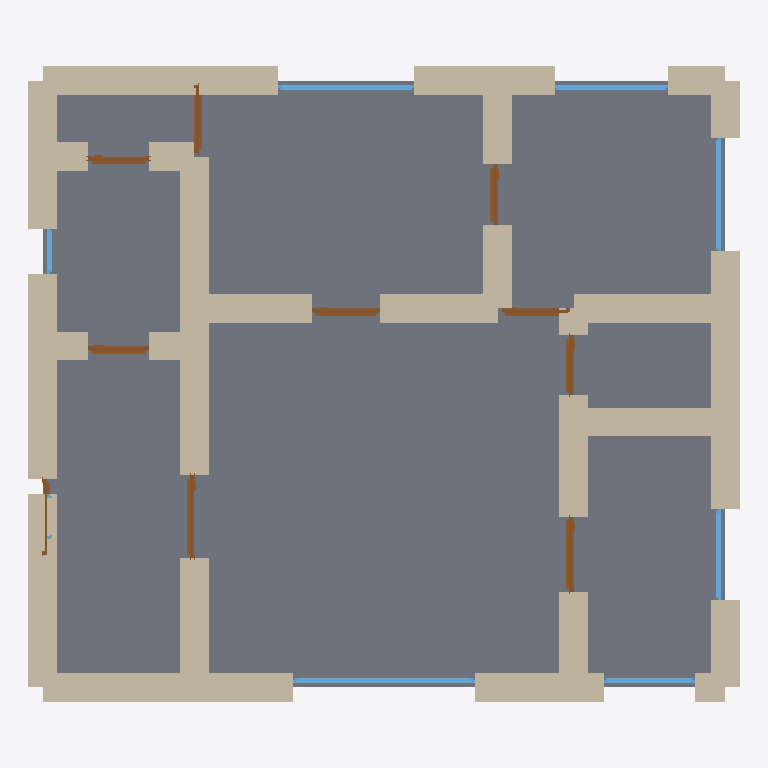
Plan cut of the same IFC building model at storey 'Ground Floor' (level 0.00 m, cut at 1.40 m), seen from above with north up, elements coloured by IFC class: 31 walls (beige), 10 doors (brown), 8 windows (light blue), 1 slab (grey). Cut surfaces are drawn darker.
Extent 9.4 m × 8.4 m × 2.9 m (x, y, z). Storeys (1): Ground Floor at 0.00 m. Elements (50): 31 IfcWall, 10 IfcDoor, 8 IfcWindow, 1 IfcSlab.

HEADER;
FILE_DESCRIPTION(('ViewDefinition[DesignTransferView]'),'2;1');
FILE_NAME('/dev/null','2026-05-05T14:41:27+05:30',(''),(''),'IfcOpenShell 0.8.5','IfcOpenShell 0.8.5','Nobody');
FILE_SCHEMA(('IFC4'));
ENDSEC;
DATA;
#1=IFCPROJECT('3C2bDJzUP7wvz8eGzQOQO8',$,'A Berlin Souterrain 3-Zi apartment with private garden — typ',$,$,$,$,(#10),#5);
#12=IFCSITE('0xao6hxNT3tRgpsarg_V30',$,'Site',$,$,$,$,$,$,$,$,$,$,$);
#13=IFCBUILDING('1OA$zM2PX9A8go2F4aaSuf',$,'Building',$,$,$,$,$,$,$,$,$);
#16=IFCBUILDINGSTOREY('38CNoE7Er87gV2PjZiXPDL',$,'Ground Floor',$,$,#22,$,$,$,$);
#2205=IFCSLAB('1E8mgxJffErvTCCNLd1fIw',$,'Floor',$,$,#2222,#2217,$,.FLOOR.);
#112=IFCWALL('3vsHyJrcf6fB5x154hNgx_',$,'Exterior Wall',$,$,#133,#128,$,$);
#23=IFCWALL('1apZiKs_LD3uJX7VxXOxu0',$,'Exterior Wall',$,$,#45,#39,$,$);
#200=IFCWALL('2rnprBjN16WPfmhYw_t9F2',$,'Exterior Wall',$,$,#221,#216,$,$);
#244=IFCWALL('3_RhdbKzP1qeWy80AMGZbP',$,'Exterior Wall',$,$,#265,#260,$,$);
#596=IFCWALL('1uMjpWMxHFtQRNICmqOtwP',$,'Interior Wall',$,$,#617,#612,$,$);
#222=IFCWALL('1j_f_btg133v7UGQvSWA9P',$,'Exterior Wall',$,$,#243,#238,$,$);
#178=IFCWALL('3M7mMMgTP66RYC2WfaBWDp',$,'Exterior Wall',$,$,#199,#194,$,$);
#574=IFCWALL('1t9vJuds544gv24fsaSP3r',$,'Interior Wall',$,$,#595,#590,$,$);
#46=IFCWALL('3FCIv4GdX2SwHVECZ9tV0T',$,'Exterior Wall',$,$,#67,#62,$,$);
#332=IFCWALL('2UdMxB8jf3qRkHC5aXO2Wk',$,'Interior Wall',$,$,#353,#348,$,$);
#288=IFCWALL('2DPMxpryH5lxEJLuICqENL',$,'Exterior Wall',$,$,#309,#304,$,$);
#552=IFCWALL('1axoxo2AT3vetXog8S4uRR',$,'Interior Wall',$,$,#573,#568,$,$);
#486=IFCWALL('1vzZkUe4z3LOvr6eRCXY2w',$,'Interior Wall',$,$,#507,#502,$,$);
#310=IFCWALL('0joSCQm5f59Rc1Pu7B7Srg',$,'Interior Wall',$,$,#331,#326,$,$);
#508=IFCWALL('08R90PEl50wwurw$yzI$98',$,'Interior Wall',$,$,#529,#524,$,$);
#420=IFCWALL('3HMbK548z3N8ZfyiX1TVDH',$,'Interior Wall',$,$,#441,#436,$,$);
#398=IFCWALL('2jgphukfz2V9Guf4ALGB4W',$,'Interior Wall',$,$,#419,#414,$,$);
#90=IFCWALL('21jLW4BuzCOAr1U1Oisbma',$,'Exterior Wall',$,$,#111,#106,$,$);
#662=IFCWALL('3lhNS3weL7UvfPd3B8pUU1',$,'Interior Wall',$,$,#683,#678,$,$);
#684=IFCWALL('3sCKL25oXDwhLk168Q61xX',$,'Interior Wall',$,$,#705,#700,$,$);
#156=IFCWALL('23IA1EsfD2u8KCGUYwDk12',$,'Exterior Wall',$,$,#177,#172,$,$);
#266=IFCWALL('0HkzmAacL9Kh0QRvmPFBzl',$,'Exterior Wall',$,$,#287,#282,$,$);
#134=IFCWALL('3nO7$l_2f7bfNK8FE_GrSl',$,'Exterior Wall',$,$,#155,#150,$,$);
#618=IFCWALL('11ucHByHfDCxMZF_U9utC7',$,'Interior Wall',$,$,#639,#634,$,$);
#354=IFCWALL('1Vd7Jupj92OP0SzlTYBg3O',$,'Interior Wall',$,$,#375,#370,$,$);
#530=IFCWALL('2jsn0LVa5EiRaj0YZ6H$y0',$,'Interior Wall',$,$,#551,#546,$,$);
#1556=IFCWINDOW('3Ihw90kSX1jeoJb1L5NkUJ',$,'Window',$,$,#1610,#1605,$,1.2,2.4,$,$,$);
#640=IFCWALL('2wYyV07fb0HfyUPmHExl5g',$,'Interior Wall',$,$,#661,#656,$,$);
#68=IFCWALL('1FQXOKyCr2euyk6GgzG8AQ',$,'Exterior Wall',$,$,#89,#84,$,$);
#376=IFCWALL('18ZaUB57j9rgagUNRlXugH',$,'Interior Wall',$,$,#397,#392,$,$);
#442=IFCWALL('1WzH957c50AvZfZmZI0HVQ',$,'Interior Wall',$,$,#463,#458,$,$);
#464=IFCWALL('3sUClxG2XEEh0rePKXALIO',$,'Interior Wall',$,$,#485,#480,$,$);
#1721=IFCWINDOW('2Wm2zIOC9F1RVXfrJq12yT',$,'Window',$,$,#1775,#1770,$,1.2,1.8,$,$,$);
#1131=IFCDOOR('1jY1K7NnPAaeSMFBQTs_2t',$,'Door',$,$,#1215,#1210,$,2.1,1.0,$,$,$);
#791=IFCDOOR('2d$BsdDnrBQhKahCDZ8Xtl',$,'Door',$,$,#875,#870,$,2.1,1.1,$,$,$);
#1776=IFCWINDOW('3tIdq9ZhT6TxRKKR6C6LrI',$,'Window',$,$,#1830,#1825,$,1.2,1.5,$,$,$);
#1831=IFCWINDOW('2WWHshhcH138eL8XPHVWkM',$,'Window',$,$,#1885,#1880,$,1.2,1.5,$,$,$);
#1301=IFCDOOR('0qWZWxwxj9KwMrHjZsN1K8',$,'Door',$,$,#1385,#1380,$,2.1,0.9,$,$,$);
#1046=IFCDOOR('1XXhhjPpv7lgSdxHZxZ0g8',$,'Door',$,$,#1130,#1125,$,2.1,0.9,$,$,$);
#1386=IFCDOOR('0wGiVY2JP8yQjgfzvZtavL',$,'Door',$,$,#1470,#1465,$,2.1,0.9,$,$,$);
#1216=IFCDOOR('0KcMD2P3L8Jh06iU22CeaC',$,'Door',$,$,#1300,#1295,$,2.1,0.8,$,$,$);
#876=IFCDOOR('35TkLEGRT1xe5MkHuIqSwT',$,'Door',$,$,#960,#955,$,2.1,0.8,$,$,$);
#1471=IFCDOOR('2vNRZH6ADAIhfHoIEiMHnb',$,'Door',$,$,#1555,#1550,$,2.1,0.8,$,$,$);
#1611=IFCWINDOW('1yaVwnTD93DeOZNIdymAbi',$,'Window',$,$,#1665,#1660,$,1.2,1.2,$,$,$);
#1666=IFCWINDOW('0WcF4qzc5C0xAjT2cxcynh',$,'Window',$,$,#1720,#1715,$,1.2,1.2,$,$,$);
#961=IFCDOOR('3VptqfEhLAMvuq3lH8H4rz',$,'Door',$,$,#1045,#1040,$,2.1,0.8,$,$,$);
#706=IFCDOOR('1Uw14vSxjD1wCv1zR7MxN4',$,'Door',$,$,#790,#785,$,2.1,1.0,$,$,$);
#1886=IFCWINDOW('2Fta$Hftj3uuvkTo8M0ojJ',$,'Window',$,$,#1940,#1935,$,1.2,0.6,$,$,$);
#1941=IFCWINDOW('2OynhTsyDAsPCbEPCtLB7H',$,'Window',$,$,#1995,#1990,$,1.2,0.6,$,$,$);
ENDSEC;
